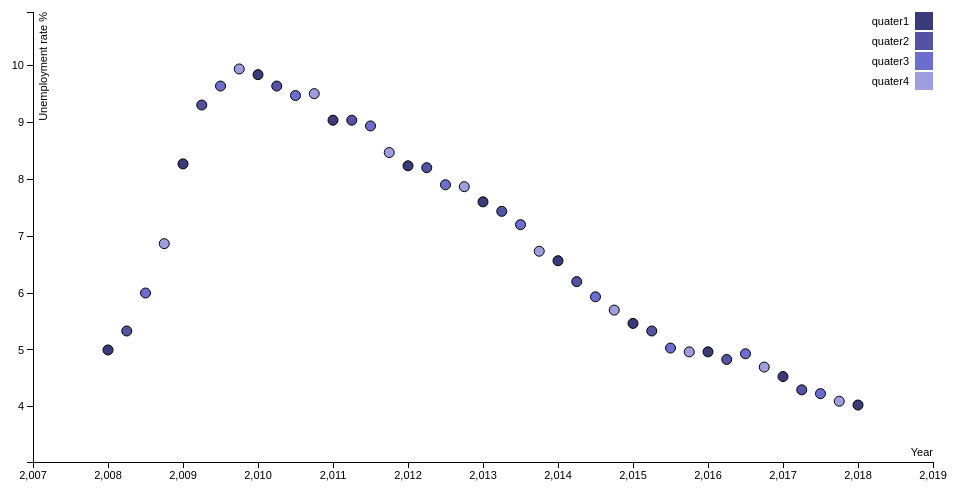
D3 v3 page, settled after 480 driven frames (8 s of simulated time); the page loaded 1 data file(s).


var margin = {top: 20, right: 20, bottom: 30, left: 40},
    width = 960 - margin.left - margin.right,
    height = 500 - margin.top - margin.bottom;

/* 
 * value accessor - returns the value to encode for a given data object.
 * scale - maps value to a visual display encoding, such as a pixel position.
 * map function - maps from data value to display value
 * axis - sets up axis
 */ 
// setup x 
var xValue = function(d) { return d.year;}, // data -> value
    xScale = d3.scale.linear().range([0, width]), // value -> display
    xMap = function(d) { return xScale(xValue(d));}, // data -> display
    xAxis = d3.svg.axis().scale(xScale).orient("bottom");

// setup y
var yValue = function(d) { return d["Unemployment"];}, // data -> value
    yScale = d3.scale.linear().range([height, 0]), // value -> display
    yMap = function(d) { return yScale(yValue(d));}, // data -> display
    yAxis = d3.svg.axis().scale(yScale).orient("left");

// setup fill color
var cValue = function(d) { return d.Quarter;},
    color  = d3.scale.category20b();

// add the graph canvas to the body of the webpage
var svg = d3.select("body").append("svg")
    .attr("width", width + margin.left + margin.right)
    .attr("height", height + margin.top + margin.bottom)
  .append("g")
    .attr("transform", "translate(" + margin.left + "," + margin.top + ")");

// add the tooltip area to the webpage
var tooltip = d3.select("body").append("div")
    .attr("class", "tooltip")
    .style("opacity", 0);

// load data
d3.csv("data_page1/Unemployment_rate.csv", function(error, data) {

  // change string (from CSV) into number format
  data.forEach(function(d) {
    d.year = +d.year;
    d["Unemployment"] = +d["Unemployment"];
  });

  // don't want dots overlapping axis, so add in buffer to data domain
  xScale.domain([d3.min(data, xValue)-1, d3.max(data, xValue)+1]);
  yScale.domain([d3.min(data, yValue)-1, d3.max(data, yValue)+1]);

  // x-axis
  svg.append("g")
      .attr("class", "x axis")
      .attr("transform", "translate(0," + height + ")")
      .call(xAxis)
    .append("text")
      .attr("class", "label")
      .attr("x", width)
      .attr("y", -6)
      .style("text-anchor", "end")
      .text("Year");

  // y-axis
  svg.append("g")
      .attr("class", "y axis")
      .call(yAxis)
    .append("text")
      .attr("class", "label")
      .attr("transform", "rotate(-90)")
      .attr("y", 6)
      .attr("dy", ".71em")
      .style("text-anchor", "end")
      .text("Unemployment rate %");

  // draw dots
  var path = svg.selectAll(".dot")
      .data(data)
    .enter().append("circle")
      .attr("class", "dot")
      .attr("r", 5)
      .attr("cx", xMap)
      .attr("cy", yMap)
      .style("fill", function(d) { return color(cValue(d));})
      .on("mouseover", function(d) {
          let self = this;
          d3.select(this)
               .transition()
               .duration(200)
               .attr("r", 10)
          tooltip.transition()
               .duration(200)
               .style("opacity", .9);
          tooltip.html(Math.floor(xValue(d)) +" "+ d["Quarter"] + "<br/> Unemployment Rate: "  + yValue(d).toFixed(2) + "%")
               .style("left", (d3.event.pageX + 5) + "px")
               .style("top", (d3.event.pageY - 28) + "px");
      })
      .on("mouseout", function(d) {
         d3.select(this)
               .transition()
               .duration(200)
               .attr("r", 5)
          tooltip.transition()
               .duration(500)
               .style("opacity", 0);
      });

  // draw legend
  var legend = svg.selectAll(".legend")
      .data(color.domain())
    .enter().append("g")
      .attr("class", "legend")
      .attr("transform", function(d, i) { return "translate(0," + i * 20 + ")"; });

  // draw legend colored rectangles
  legend.append("rect")
      .attr("x", width - 18)
      .attr("width", 18)
      .attr("height", 18)
      .style("fill", color);

  // draw legend text
  legend.append("text")
      .attr("x", width - 24)
      .attr("y", 9)
      .attr("dy", ".35em")
      .style("text-anchor", "end")
      .text(function(d) { return d;})
});



### data: data_page1/Unemployment_rate.csv
?Quarter, year, Unemployment
quater1, 2008, 5
quater2, 2008, 5.333
quater3, 2008, 6
quater4, 2009, 6.867
quater1, 2009, 8.267
quater2, 2009, 9.3
quater3, 2010, 9.633
quater4, 2010, 9.933
quater1, 2010, 9.833
quater2, 2010, 9.633
quater3, 2010, 9.467
quater4, 2011, 9.5
quater1, 2011, 9.033
quater2, 2011, 9.033
quater3, 2012, 8.933
quater4, 2012, 8.467
quater1, 2012, 8.233
quater2, 2012, 8.2
quater3, 2012, 7.9
quater4, 2013, 7.867
quater1, 2013, 7.6
quater2, 2013, 7.433
quater3, 2014, 7.2
quater4, 2014, 6.733
quater1, 2014, 6.567
quater2, 2014, 6.2
quater3, 2014, 5.933
quater4, 2015, 5.7
quater1, 2015, 5.467
quater2, 2015, 5.333
quater3, 2016, 5.033
quater4, 2016, 4.967
quater1, 2016, 4.967
quater2, 2016, 4.833
quater3, 2016, 4.933
quater4, 2017, 4.7
quater1, 2017, 4.533
quater2, 2017, 4.3
quater3, 2018, 4.233
quater4, 2018, 4.1
quater1, 2018, 4.033